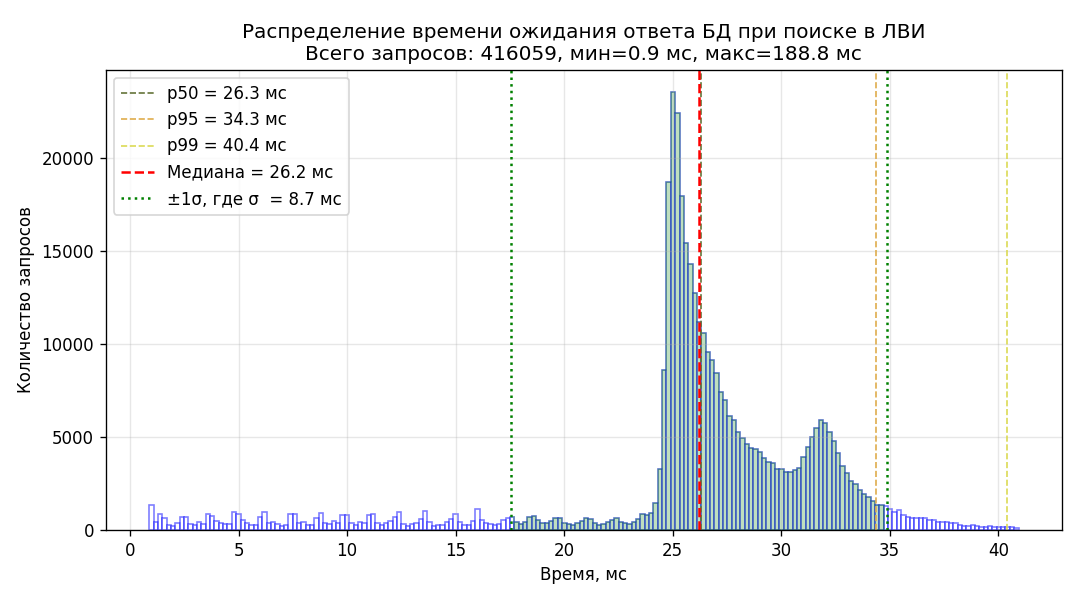

The file beside this chart, header and first rows:
bin_left_ms, bin_right_ms, count
0.887, 1.088, 1353
1.088, 1.288, 426
1.288, 1.488, 869
1.488, 1.688, 640
1.688, 1.888, 270
1.888, 2.089, 204
2.089, 2.289, 400
2.289, 2.489, 722
2.489, 2.689, 713
2.689, 2.890, 325
2.890, 3.090, 250
3.090, 3.290, 433
3.290, 3.490, 323
3.490, 3.691, 888
3.691, 3.891, 738
3.891, 4.091, 502
4.091, 4.291, 358
4.291, 4.491, 300
4.491, 4.692, 301
4.692, 4.892, 971
4.892, 5.092, 863
5.092, 5.292, 535
5.292, 5.493, 393
5.493, 5.693, 259
5.693, 5.893, 265
5.893, 6.093, 700
6.093, 6.294, 965
6.294, 6.494, 364
6.494, 6.694, 410
6.694, 6.894, 301
6.894, 7.094, 229
7.094, 7.295, 268
7.295, 7.495, 857
7.495, 7.695, 877
7.695, 7.895, 384
7.895, 8.096, 437
8.096, 8.296, 298
8.296, 8.496, 272
8.496, 8.696, 647
8.696, 8.897, 903
8.897, 9.097, 361
9.097, 9.297, 340
9.297, 9.497, 477
9.497, 9.697, 355
9.697, 9.898, 830
9.898, 10.1, 788
10.1, 10.3, 377
10.3, 10.5, 286
10.5, 10.7, 431
10.7, 10.9, 391
10.9, 11.1, 813
11.1, 11.3, 837
11.3, 11.5, 395
11.5, 11.7, 269
11.7, 11.9, 357
11.9, 12.1, 513
12.1, 12.3, 700
12.3, 12.5, 969
12.5, 12.7, 325
12.7, 12.9, 233
... 140 more rows
